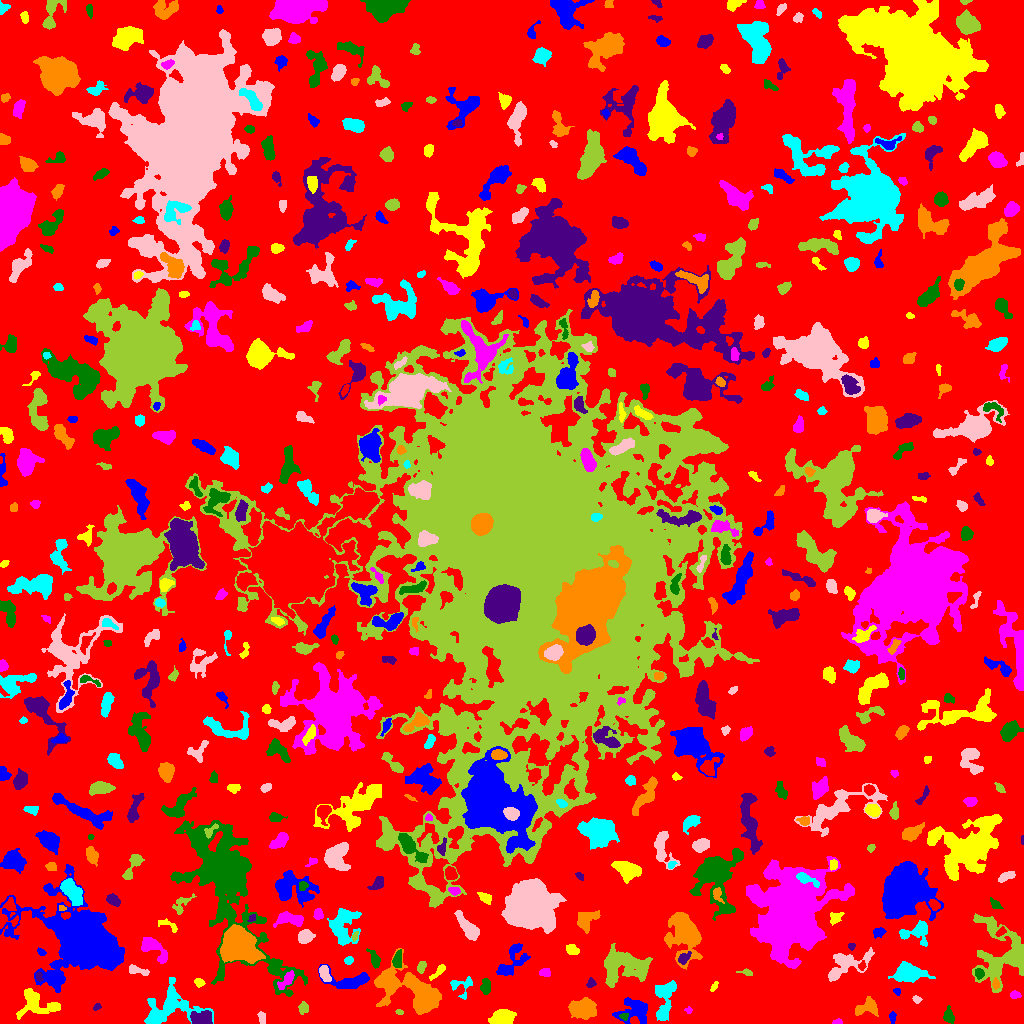

The data file committed next to this chart (first rows):
ID, X, Y, A, B, theta, total_flux, mu_max, mu_median, mu_mean, R_fwhm, R_e, R10, R90, x_start, x_end, y_start, y_end, area, greylevel
0, 499.4, 512, 304.3, 300.1, -0.4701, 1300945, 12.0, 2.0, 1.881, 76.1, 217.7, 81.08, 355, 0, 1023, 0, 1023, 691671, 1.881
1, 633.8, 13.33, 8.074, 5.943, 0.2088, 2162, 12.0, 4.0, 4.377, 6.155, 6.979, 2.523, 11.04, 612, 647, 0, 26, 494, 7.377
2, 502.5, 5.605, 5.309, 3.563, 0.08052, 1487, 10.0, 4.0, 4.492, 7.047, 5.412, 2.257, 8.5, 488, 516, 0, 14, 331, 8.492
3, 837.0, 1.039, 2.23, 1.013, 0.08989, 51.0, 3.0, 1.0, 1.041, 2.111, 1.784, 0.5642, 2.877, 832, 842, 0, 5, 49, 6.041
4, 624.5, 6.816, 1.753, 1.548, -0.1007, 103.0, 5.0, 2.0, 1.746, 2.459, 2.034, 0.7979, 3.141, 619, 628, 3, 10, 59, 12.75
5, 201.7, 4.654, 5.201, 3.308, 0.03967, 1557, 13.0, 6.0, 5.81, 5.528, 4.951, 1.954, 7.818, 190, 212, 0, 13, 268, 11.81
6, 867.9, 16.12, 5.612, 3.602, 0.2158, 786.0, 9.0, 2.0, 2.869, 3.989, 4.787, 1.784, 7.899, 855, 878, 7, 27, 274, 6.869
7, 168.3, 16.37, 14.05, 8.9, 0.3024, 4207, 12.0, 3.0, 4.306, 9.424, 9.167, 3.523, 15.45, 144, 213, 0, 46, 977, 7.306
8, 262, 5.018, 2.756, 1.5, -1.225, 112.0, 3.0, 1.0, 1.287, 3.385, 2.646, 0.9772, 4.107, 257, 265, 0, 12, 87, 6.287
9, 399.3, 11.4, 1.845, 1.282, -0.253, 103.0, 5.0, 2.0, 2.512, 2.523, 1.954, 0.7979, 3.038, 395, 403, 9, 14, 41, 6.512
10, 786.5, 9.939, 12.83, 7.4, 0.1655, 30932, 65.0, 12.0, 17.15, 9.624, 10.75, 4.029, 18.94, 749, 821, 0, 36, 1804, 21.15
11, 892.6, 6.885, 1.847, 1.362, 1.564, 52.0, 2.0, 1.0, 0.7222, 3.478, 1.954, 0.7979, 3.192, 889, 896, 0, 12, 72, 5.722
12, 36.96, 20.35, 11.08, 6.566, -0.2666, 1492, 7.0, 2.0, 2.698, 7.136, 7.092, 2.764, 11.28, 16, 60, 4, 35, 553, 7.698
13, 688.5, 13.82, 1.537, 1.373, -0.8392, 66.0, 5.0, 1.0, 1.467, 1.693, 1.693, 0.5642, 2.821, 684, 692, 10, 17, 45, 7.467
14, 948.7, 6.79, 3.317, 2.342, -1.346, 386.0, 7.0, 2.0, 2.718, 3.827, 3.385, 1.262, 5.412, 943, 954, 0, 18, 142, 8.718
15, 97.1, 16.78, 1.947, 1.276, 0.6063, 114.0, 7.0, 1.0, 2.235, 1.871, 1.784, 0.5642, 3.192, 93, 101, 13, 20, 51, 9.235
16, 583, 14.56, 5.861, 4.614, 0.05962, 1933, 12.0, 4.0, 4.002, 6.408, 6.308, 2.326, 10.31, 568, 596, 4, 26, 483, 8.002
17, 664.4, 25.37, 11.77, 4.595, 1.402, 1703, 7.0, 3.0, 3.42, 8.176, 7.001, 2.764, 11.03, 655, 676, 3, 43, 498, 7.42
18, 916.2, 24.18, 1.996, 1.483, -0.3518, 68.0, 3.0, 1.0, 1.133, 2.523, 2.111, 0.7979, 3.432, 912, 922, 20, 28, 60, 6.133
19, 303.2, 15.65, 2.743, 2.187, 1.29, 260.0, 7.0, 2.0, 2.407, 2.764, 2.985, 1.128, 4.983, 298, 308, 9, 22, 108, 6.407
20, 105, 18.61, 14.61, 7.181, -0.969, 1684, 12.0, 2.0, 2.51, 3.432, 7.399, 2.394, 12.24, 85, 124, 0, 38, 671, 6.51
21, 896.8, 32.4, 1.671, 1.431, -0.241, 80.0, 5.0, 1.0, 1.633, 1.871, 1.784, 0.5642, 3.192, 893, 900, 28, 35, 49, 6.633
22, 714.2, 37.18, 2.994, 1.257, 1.058, 135.0, 5.0, 2.0, 2.288, 2.706, 2.459, 0.9772, 3.742, 710, 718, 32, 42, 59, 6.288
23, 1015, 28.58, 2.652, 1.724, 0.01662, 184.0, 5.0, 2.0, 2.359, 3.29, 2.706, 0.9772, 4.26, 1010, 1021, 25, 33, 78, 6.359
24, 485.9, 37.22, 3.669, 1.95, -1.563, 273.0, 5.0, 2.0, 1.896, 4.107, 3.338, 1.262, 5.078, 480, 490, 29, 45, 144, 6.896
25, 590.7, 39.92, 2.372, 2.02, 1.252, 131.0, 5.0, 1.5, 1.724, 2.185, 2.646, 0.9772, 4.334, 586, 596, 36, 46, 76, 5.724
26, 411.6, 31.94, 18.99, 9.32, -0.4857, 7105, 13.0, 4.0, 4.554, 10.52, 12.06, 4.549, 19.52, 374, 441, 9, 75, 1560, 7.554
27, 462, 37.07, 6.266, 5.798, 0.2869, 279.0, 3.0, 1.0, 1.348, 4.72, 4.478, 1.693, 7.334, 450, 472, 24, 47, 207, 5.348
28, 324.4, 50.12, 3.97, 2.342, -1.168, 600.0, 8.0, 3.5, 3.846, 4.983, 3.785, 1.493, 5.997, 319, 331, 42, 58, 156, 9.846
29, 622.2, 57.56, 12.3, 8.008, -0.0622, 4575, 13.0, 4.0, 4.288, 7.092, 10.01, 3.478, 16.15, 604, 652, 36, 80, 1067, 7.288
30, 146.1, 37.95, 2.301, 1.875, -1.096, 162.0, 5.0, 2.0, 2.348, 2.932, 2.523, 0.9772, 4.029, 142, 150, 33, 43, 69, 6.348
31, 351.5, 42.94, 12.42, 4.502, -0.04333, 1217, 9.0, 2.0, 2.723, 4.886, 5.997, 2.111, 10.06, 318, 369, 35, 59, 447, 6.723
32, 198.4, 41.02, 2.303, 1.854, -0.6446, 125.0, 4.0, 1.5, 1.562, 3.568, 2.523, 0.9772, 4.029, 194, 205, 36, 45, 80, 7.562
33, 286, 42.47, 5.689, 2.248, 0.8334, 379.0, 4.0, 2.0, 2.178, 6.18, 4.26, 1.693, 6.482, 277, 294, 34, 53, 174, 9.178
34, 978.9, 50.25, 2.436, 2.059, -1.388, 232.0, 5.0, 2.0, 2.549, 3.785, 2.821, 1.128, 4.406, 975, 984, 44, 55, 91, 9.549
35, 38.6, 47.46, 2.325, 1.61, -1.349, 98.0, 5.0, 1.0, 1.607, 1.693, 2.185, 0.5642, 3.7, 36, 43, 42, 52, 61, 8.607
36, 995.6, 39.64, 2.489, 1.708, -1.538, 163.0, 5.0, 2.0, 2.264, 2.985, 2.646, 0.9772, 4.146, 992, 999, 34, 46, 72, 10.26
37, 907.6, 51.14, 7.059, 3.963, -0.05044, 2313, 14.0, 4.0, 4.544, 6.817, 6.129, 2.394, 10.08, 888, 935, 41, 62, 509, 9.544
38, 136.9, 53.02, 5.833, 1.825, -0.3001, 420.0, 7.0, 3.0, 2.917, 4.029, 3.523, 1.262, 5.585, 129, 149, 48, 59, 144, 7.917
39, 746.9, 50.85, 3.363, 1.55, -0.2082, 149.0, 4.0, 2.0, 2.069, 3.656, 2.585, 0.9772, 4.107, 736, 752, 48, 55, 72, 6.069
40, 953.1, 42.47, 5.798, 3.268, -0.4427, 688.0, 7.0, 3.0, 2.867, 5.078, 4.951, 1.954, 7.611, 943, 964, 35, 51, 240, 8.867
41, 511.6, 61.07, 10.91, 5.04, 0.9272, 1455, 8.0, 3.0, 3.314, 7.069, 6.723, 2.585, 10.69, 496, 530, 48, 80, 439, 6.314
42, 437.7, 51.33, 5.979, 1.458, 0.7729, 228.0, 5.0, 2.0, 1.932, 3.385, 3.192, 1.262, 5.232, 429, 445, 43, 59, 118, 8.932
43, 544.6, 51.21, 2.65, 1.84, 0.1012, 280.0, 7.0, 3.0, 3.077, 3.241, 2.764, 0.9772, 4.442, 539, 550, 47, 55, 91, 7.077
44, 397.5, 63.93, 4.584, 2.13, 1.381, 305.0, 4.0, 2.0, 2.133, 5.917, 3.949, 1.493, 5.917, 392, 401, 56, 74, 143, 8.133
45, 684.1, 65.38, 3.69, 2.216, 0.7644, 343.0, 6.0, 3.0, 2.882, 4.549, 3.432, 1.382, 5.412, 678, 691, 59, 72, 119, 9.882
46, 238.3, 77.61, 8.566, 7.258, -0.4178, 16220, 36.0, 12.0, 13.93, 10.97, 9.69, 3.868, 15.61, 220, 265, 60, 99, 1164, 20.93
47, 348.6, 62.77, 2.207, 1.755, 0.3693, 155.0, 5.0, 2.0, 2.246, 2.877, 2.459, 0.9772, 3.989, 344, 353, 59, 67, 69, 7.246
48, 845.1, 58.27, 12.57, 5.397, 0.4778, 1528, 7.0, 2.0, 2.568, 6.531, 7.069, 2.646, 11.48, 828, 874, 42, 76, 595, 6.568
49, 421.3, 56.83, 2.724, 1.679, 1.121, 201.0, 5.0, 2.0, 2.094, 3.432, 2.764, 1.128, 4.26, 417, 426, 50, 62, 96, 10.09
50, 861.7, 57.75, 2.262, 1.684, 1.352, 117.0, 4.0, 2.0, 1.887, 3.432, 2.326, 0.7979, 3.568, 858, 866, 53, 63, 62, 8.887
51, 41.31, 71.34, 2.207, 1.478, -0.6688, 133.0, 5.0, 2.0, 2.254, 2.646, 2.257, 0.7979, 3.7, 37, 46, 68, 76, 59, 6.254
52, 572.1, 73.86, 3.118, 2.385, -0.4318, 559.0, 8.0, 4.0, 4.508, 4.951, 3.478, 1.382, 5.47, 566, 579, 69, 79, 124, 7.508
53, 152.5, 76.7, 7.483, 3.68, -0.7357, 875.0, 8.0, 2.0, 2.486, 5.293, 5.109, 1.954, 9.115, 141, 167, 60, 86, 352, 6.486
54, 374.6, 64.14, 4.871, 2.008, -1.199, 260.0, 4.0, 2.0, 1.745, 5.14, 3.656, 1.382, 5.809, 366, 380, 55, 75, 149, 7.745
55, 851.4, 77.31, 1.887, 1.602, 0.03734, 125.0, 5.0, 2.0, 2.551, 2.764, 2.111, 0.7979, 3.338, 848, 855, 73, 80, 49, 7.551
56, 685.2, 90.45, 10.22, 6.601, -1.36, 8267, 36.0, 5.0, 7.55, 6.358, 7.858, 2.877, 15.12, 664, 702, 54, 111, 1095, 10.55
57, 917.4, 91.96, 8.026, 4.74, 0.2058, 1298, 15.0, 3.0, 3.646, 3.338, 5.14, 1.784, 8.938, 899, 927, 77, 103, 356, 8.646
58, 304.7, 86.66, 3.387, 2.871, 0.5516, 940.0, 13.0, 4.0, 4.845, 4.478, 3.949, 1.493, 6.358, 298, 315, 80, 94, 194, 10.85
59, 354.7, 87.27, 2.254, 1.127, 1.12, 112.0, 5.0, 2.0, 2.154, 2.523, 1.954, 0.7979, 3.141, 352, 358, 82, 92, 52, 10.15
... 523 more rows
